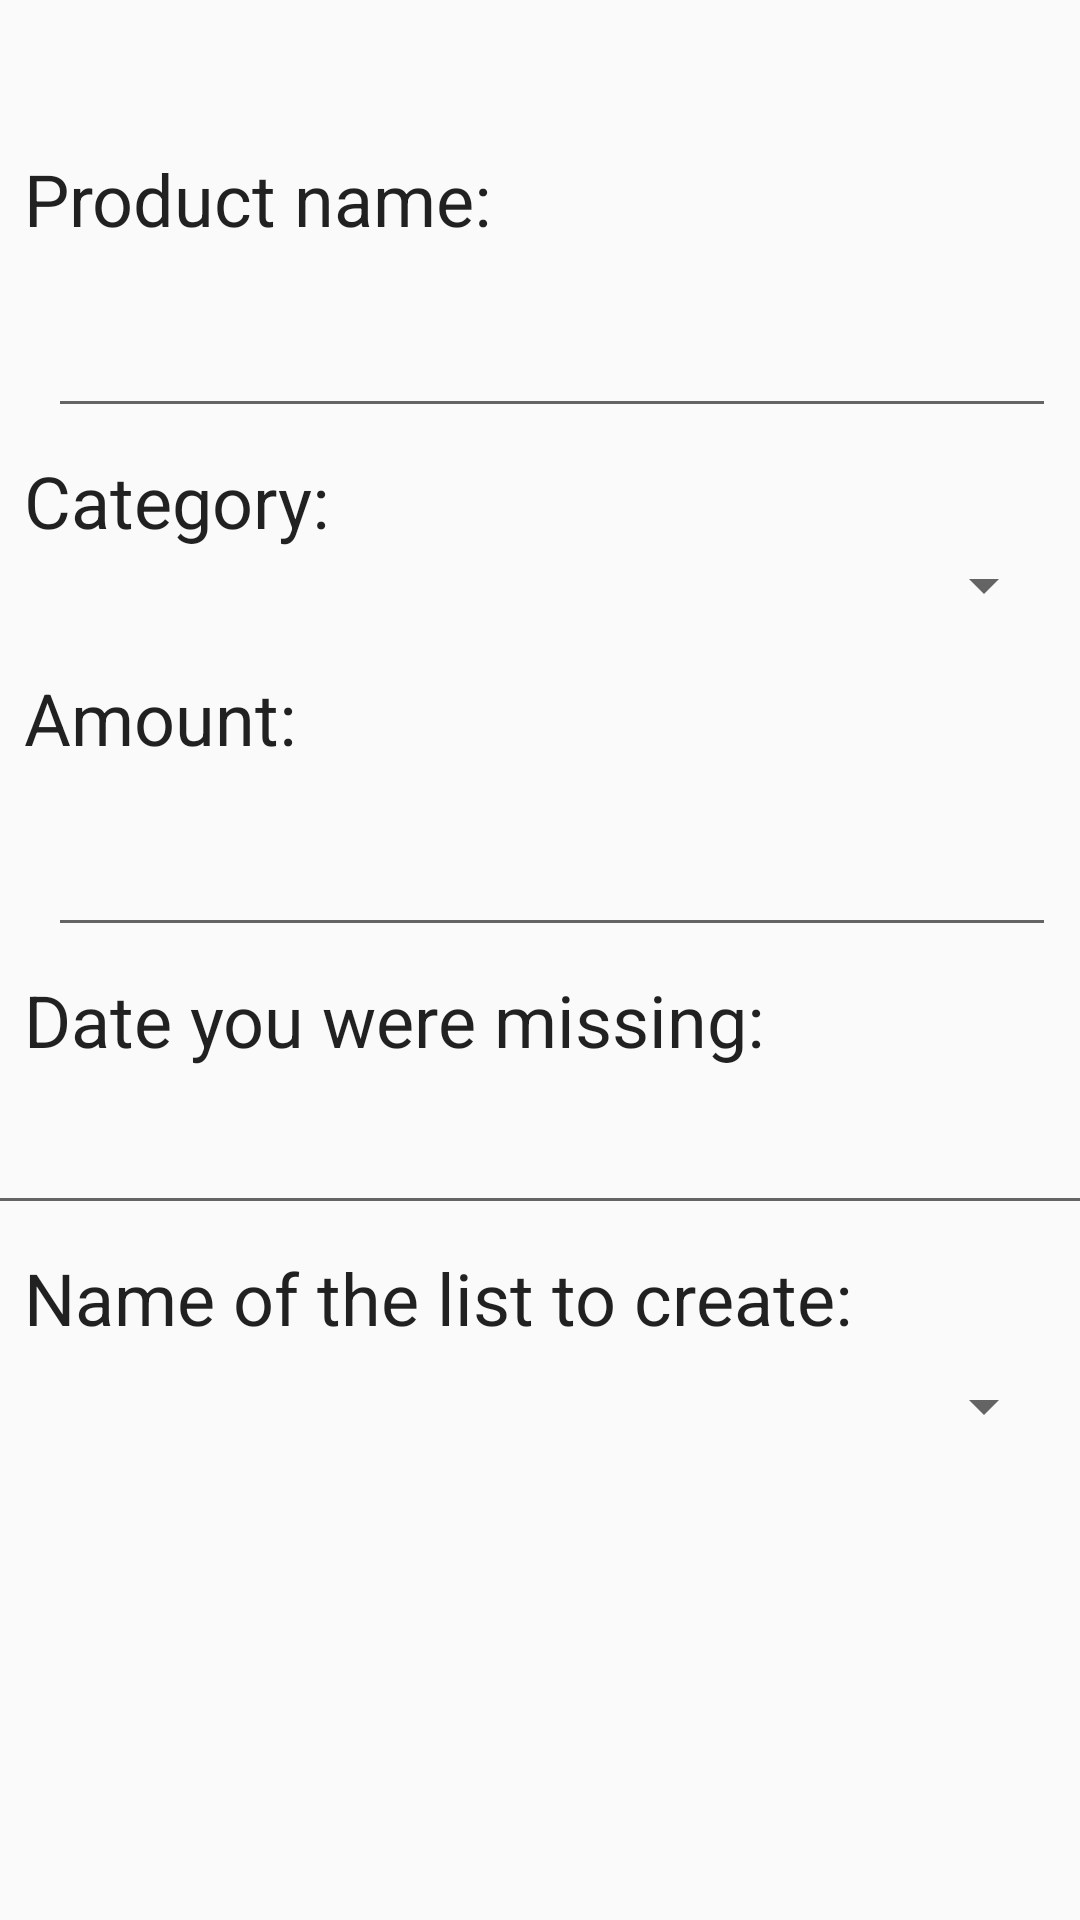

Reconstruct the res/layout file that produces this screen, plus the resources it refers to.
<!-- AndroidManifest.xml: application theme AppTheme -->
<!-- res/layout/content_editar_produto2.xml -->
<?xml version="1.0" encoding="utf-8"?>
<android.support.constraint.ConstraintLayout xmlns:android="http://schemas.android.com/apk/res/android"
    xmlns:app="http://schemas.android.com/apk/res-auto"
    xmlns:tools="http://schemas.android.com/tools"
    android:layout_width="match_parent"
    android:layout_height="match_parent"
    app:layout_behavior="@string/appbar_scrolling_view_behavior"
    tools:context=".EditarProduto2"
    tools:showIn="@layout/activity_editar_produto2">

    <Spinner
        android:id="@+id/spinnerNomeDaListaEd"
        android:layout_width="0dp"
        android:layout_height="wrap_content"
        android:layout_marginStart="16dp"
        android:layout_marginLeft="16dp"
        android:layout_marginTop="8dp"
        android:layout_marginEnd="8dp"
        android:layout_marginRight="8dp"
        app:layout_constraintEnd_toEndOf="parent"
        app:layout_constraintHorizontal_bias="0.0"
        app:layout_constraintStart_toStartOf="parent"
        app:layout_constraintTop_toBottomOf="@+id/textView9" />

    <TextView
        android:id="@+id/textView9"
        android:layout_width="0dp"
        android:layout_height="wrap_content"
        android:layout_marginStart="8dp"
        android:layout_marginLeft="8dp"
        android:layout_marginTop="8dp"
        android:layout_marginEnd="8dp"
        android:layout_marginRight="8dp"
        android:text="@string/nome_da_lista_a_adicionar"
        android:textAppearance="@style/TextAppearance.AppCompat.Body1"
        android:textSize="24sp"
        app:layout_constraintEnd_toEndOf="parent"
        app:layout_constraintHorizontal_bias="0.0"
        app:layout_constraintStart_toStartOf="parent"
        app:layout_constraintTop_toBottomOf="@+id/textInputLayout10" />

    <TextView
        android:id="@+id/textViewDataQueFaltou5"
        android:layout_width="0dp"
        android:layout_height="wrap_content"
        android:layout_marginStart="8dp"
        android:layout_marginLeft="8dp"
        android:layout_marginTop="8dp"
        android:layout_marginEnd="8dp"
        android:layout_marginRight="8dp"
        android:text="@string/data_em_que_faltou"
        android:textAppearance="@style/TextAppearance.AppCompat"
        android:textSize="24sp"
        app:layout_constraintEnd_toEndOf="parent"
        app:layout_constraintHorizontal_bias="0.0"
        app:layout_constraintStart_toStartOf="parent"
        app:layout_constraintTop_toBottomOf="@+id/textInputLayout9" />

    <TextView
        android:id="@+id/textView33"
        android:layout_width="0dp"
        android:layout_height="wrap_content"
        android:layout_marginStart="8dp"
        android:layout_marginLeft="8dp"
        android:layout_marginTop="16dp"
        android:layout_marginEnd="8dp"
        android:layout_marginRight="8dp"
        android:text="@string/quantidadee"
        android:textAppearance="@style/TextAppearance.AppCompat"
        android:textSize="24sp"
        app:layout_constraintEnd_toEndOf="parent"
        app:layout_constraintHorizontal_bias="0.0"
        app:layout_constraintStart_toStartOf="parent"
        app:layout_constraintTop_toBottomOf="@+id/spinnerCategoriaEd" />

    <Spinner
        android:id="@+id/spinnerCategoriaEd"
        android:layout_width="0dp"
        android:layout_height="wrap_content"
        android:layout_marginStart="16dp"
        android:layout_marginLeft="16dp"
        android:layout_marginEnd="8dp"
        android:layout_marginRight="8dp"
        app:layout_constraintEnd_toEndOf="parent"
        app:layout_constraintHorizontal_bias="0.0"
        app:layout_constraintStart_toStartOf="parent"
        app:layout_constraintTop_toBottomOf="@+id/textView32" />

    <TextView
        android:id="@+id/textView32"
        android:layout_width="0dp"
        android:layout_height="wrap_content"
        android:layout_marginStart="8dp"
        android:layout_marginLeft="8dp"
        android:layout_marginTop="8dp"
        android:layout_marginEnd="8dp"
        android:layout_marginRight="8dp"
        android:text="@string/categoria"
        android:textAppearance="@style/TextAppearance.AppCompat"
        android:textSize="24sp"
        app:layout_constraintEnd_toEndOf="parent"
        app:layout_constraintHorizontal_bias="0.0"
        app:layout_constraintStart_toStartOf="parent"
        app:layout_constraintTop_toBottomOf="@+id/textInputLayout8" />

    <TextView
        android:id="@+id/textView29"
        android:layout_width="0dp"
        android:layout_height="wrap_content"
        android:layout_marginStart="8dp"
        android:layout_marginLeft="8dp"
        android:layout_marginTop="50dp"
        android:layout_marginEnd="8dp"
        android:layout_marginRight="8dp"
        android:text="@string/nome_do_produto"
        android:textAppearance="@style/TextAppearance.AppCompat"
        android:textSize="24sp"
        app:layout_constraintEnd_toEndOf="parent"
        app:layout_constraintStart_toStartOf="parent"
        app:layout_constraintTop_toTopOf="parent" />

    <android.support.design.widget.TextInputLayout
        android:id="@+id/textInputLayout8"
        android:layout_width="0dp"
        android:layout_height="wrap_content"
        android:layout_marginStart="16dp"
        android:layout_marginLeft="16dp"
        android:layout_marginTop="8dp"
        android:layout_marginEnd="8dp"
        android:layout_marginRight="8dp"
        app:layout_constraintEnd_toEndOf="parent"
        app:layout_constraintStart_toStartOf="parent"
        app:layout_constraintTop_toBottomOf="@+id/textView29">

        <android.support.design.widget.TextInputEditText
            android:id="@+id/EditTextNomeDoProdutoEd"
            android:layout_width="match_parent"
            android:layout_height="wrap_content" />
    </android.support.design.widget.TextInputLayout>

    <android.support.design.widget.TextInputLayout
        android:id="@+id/textInputLayout9"
        android:layout_width="0dp"
        android:layout_height="wrap_content"
        android:layout_marginStart="16dp"
        android:layout_marginLeft="16dp"
        android:layout_marginTop="8dp"
        android:layout_marginEnd="8dp"
        android:layout_marginRight="8dp"
        app:layout_constraintEnd_toEndOf="parent"
        app:layout_constraintStart_toStartOf="parent"
        app:layout_constraintTop_toBottomOf="@+id/textView33">

        <android.support.design.widget.TextInputEditText
            android:id="@+id/EditTextQuantidadeEd"
            android:layout_width="match_parent"
            android:layout_height="wrap_content" />
    </android.support.design.widget.TextInputLayout>

    <android.support.design.widget.TextInputLayout
        android:id="@+id/textInputLayout10"
        android:layout_width="395dp"
        android:layout_height="wrap_content"
        android:layout_marginStart="16dp"
        android:layout_marginLeft="16dp"
        android:layout_marginEnd="8dp"
        android:layout_marginRight="8dp"
        app:layout_constraintEnd_toEndOf="parent"
        app:layout_constraintStart_toStartOf="parent"
        app:layout_constraintTop_toBottomOf="@+id/textViewDataQueFaltou5">

        <android.support.design.widget.TextInputEditText
            android:id="@+id/EditTextDataQueFaltouEd"
            android:layout_width="match_parent"
            android:layout_height="wrap_content" />
    </android.support.design.widget.TextInputLayout>
</android.support.constraint.ConstraintLayout>
<!-- res/layout/activity_editar_produto2.xml (included above) -->
<?xml version="1.0" encoding="utf-8"?>
<android.support.design.widget.CoordinatorLayout xmlns:android="http://schemas.android.com/apk/res/android"
    xmlns:app="http://schemas.android.com/apk/res-auto"
    xmlns:tools="http://schemas.android.com/tools"
    android:layout_width="match_parent"
    android:layout_height="match_parent"
    tools:context=".EditarProduto2">

    <android.support.design.widget.AppBarLayout
        android:layout_width="match_parent"
        android:layout_height="wrap_content"
        android:theme="@style/AppTheme.AppBarOverlay">

        <android.support.v7.widget.Toolbar
            android:id="@+id/toolbar"
            android:layout_width="match_parent"
            android:layout_height="?attr/actionBarSize"
            android:background="#800000"
            app:popupTheme="@style/AppTheme.PopupOverlay" />

    </android.support.design.widget.AppBarLayout>

    <include layout="@layout/content_editar_produto2" />

</android.support.design.widget.CoordinatorLayout>
<!-- resources referenced by this layout -->
<resources>
  <string name="categoria">Category:</string>
  <string name="data_em_que_faltou">"Date you were missing: "</string>
  <string name="nome_da_lista_a_adicionar">Name of the list to create:</string>
  <string name="nome_do_produto">Product name:</string>
  <string name="quantidadee">Amount:</string>
  <style name="AppTheme.AppBarOverlay" parent="ThemeOverlay.AppCompat.Dark.ActionBar" />
  <style name="AppTheme.PopupOverlay" parent="ThemeOverlay.AppCompat.Light" />
  <style name="AppTheme" parent="Theme.AppCompat.Light.DarkActionBar">
          
  
          <item name="colorPrimary">#800000</item>
          <item name="colorPrimaryDark">#610000</item>
          <item name="colorAccent">@color/colorAccent</item>
      </style>
  <color name="colorAccent">#D81B60</color>
</resources>
